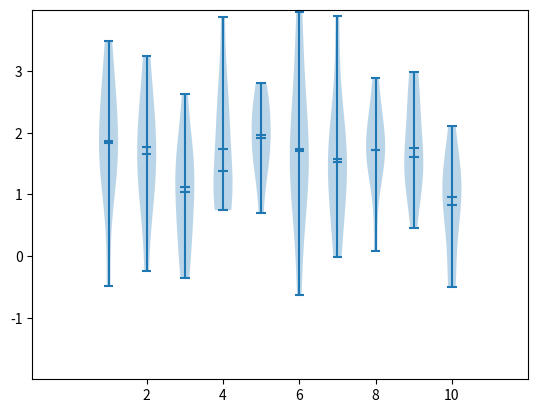

Write the Python code that produced this figure.
# -*- coding: utf-8 -*-
"""
Created on Mon Dec  4 09:02:32 2023
Name: Sinead Keane & Yugo Iwamoto
Class: ISCH 620
Due Date: 12/10/2023
Assignment #6, Group Project, V2 
Email: sinead.keane001@gmail.com
Email:  yi9686@rit.edu
"""
#pip install numpy 
#pip install matplolib

import matplotlib.pyplot as plt
import numpy as np

# Data created from a random.seed and then put into an Numpy ndarray:
np.random.seed (10)
fig1 = np.random.normal(1.5, 1, size= (10,10))

#Checking the array. This made a two dimension Numpy array (ndarray)
print(fig1)
# print(type(fig1))

# Plot the numpy ndarray based on matplotlib tutorial (can provide if requested)
fig, ax = plt.subplots()

vp = ax.violinplot(fig1, showmeans=True, showextrema=True, showmedians=True)

#sets the axises
ax.set(xlim=(-1, 12), xticks=np.arange(2, 12, 2),
       ylim=(-2, 4), yticks=np.arange(-1, 4, 1))

plt.show()